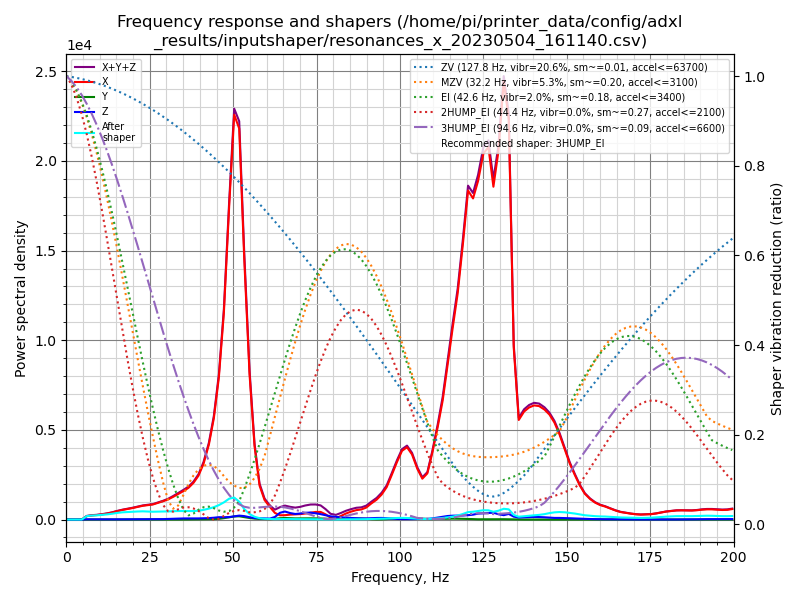

The file beside this chart, header and first rows:
freq, psd_x, psd_y, psd_z, psd_xyz
0.0, 4.955e+02, 1.012e+01, 1.750e+01, 5.232e+02
1.5, 3.059e+02, 4.071e+01, 4.211e+01, 3.887e+02
3.0, 5.171e+01, 2.846e+01, 5.018e+01, 1.304e+02
4.6, 3.458e+02, 2.634e+01, 6.127e+01, 4.334e+02
6.1, 1.154e+03, 3.027e+01, 8.138e+01, 1.265e+03
7.6, 1.756e+03, 2.956e+01, 9.230e+01, 1.878e+03
9.1, 2.307e+03, 2.771e+01, 9.259e+01, 2.427e+03
10.7, 3.106e+03, 2.898e+01, 1.134e+02, 3.248e+03
12.2, 4.090e+03, 2.772e+01, 1.357e+02, 4.253e+03
13.7, 5.394e+03, 2.797e+01, 1.587e+02, 5.581e+03
15.2, 7.137e+03, 2.953e+01, 1.801e+02, 7.347e+03
16.8, 9.059e+03, 2.667e+01, 2.221e+02, 9.308e+03
18.3, 1.080e+04, 2.631e+01, 2.754e+02, 1.110e+04
19.8, 1.274e+04, 2.557e+01, 3.163e+02, 1.308e+04
21.3, 1.504e+04, 2.839e+01, 3.549e+02, 1.543e+04
22.9, 1.766e+04, 2.991e+01, 4.281e+02, 1.812e+04
24.4, 1.972e+04, 2.848e+01, 4.942e+02, 2.025e+04
25.9, 2.182e+04, 3.202e+01, 5.237e+02, 2.238e+04
27.4, 2.546e+04, 3.522e+01, 5.943e+02, 2.609e+04
29.0, 2.976e+04, 3.234e+01, 7.146e+02, 3.050e+04
30.5, 3.443e+04, 3.143e+01, 1.048e+03, 3.551e+04
32.0, 4.063e+04, 3.503e+01, 1.458e+03, 4.212e+04
33.5, 4.770e+04, 6.701e+01, 1.839e+03, 4.961e+04
35.1, 5.597e+04, 1.537e+02, 2.187e+03, 5.831e+04
36.6, 6.492e+04, 2.889e+02, 2.235e+03, 6.744e+04
38.1, 7.822e+04, 3.863e+02, 2.267e+03, 8.087e+04
39.6, 9.724e+04, 5.660e+02, 2.530e+03, 1.003e+05
41.1, 1.281e+05, 9.843e+02, 2.946e+03, 1.320e+05
42.7, 1.786e+05, 1.158e+03, 3.432e+03, 1.832e+05
44.2, 2.505e+05, 1.061e+03, 4.469e+03, 2.561e+05
45.7, 3.629e+05, 1.824e+03, 6.025e+03, 3.707e+05
47.2, 5.448e+05, 3.612e+03, 6.137e+03, 5.546e+05
48.8, 8.558e+05, 6.040e+03, 6.792e+03, 8.687e+05
50.3, 1.138e+06, 8.581e+03, 9.115e+03, 1.155e+06
51.8, 1.132e+06, 9.452e+03, 1.137e+04, 1.153e+06
53.3, 7.794e+05, 7.354e+03, 1.025e+04, 7.970e+05
54.9, 4.452e+05, 4.775e+03, 7.072e+03, 4.570e+05
56.4, 2.312e+05, 3.034e+03, 4.663e+03, 2.389e+05
57.9, 1.099e+05, 2.064e+03, 4.214e+03, 1.162e+05
59.4, 6.482e+04, 1.703e+03, 3.412e+03, 6.994e+04
61.0, 4.275e+04, 1.540e+03, 3.291e+03, 4.758e+04
62.5, 2.323e+04, 2.364e+03, 8.975e+03, 3.456e+04
64.0, 1.527e+04, 4.777e+03, 2.408e+04, 4.413e+04
65.5, 1.595e+04, 5.720e+03, 2.940e+04, 5.107e+04
67.1, 1.846e+04, 4.917e+03, 2.421e+04, 4.759e+04
68.6, 2.001e+04, 4.367e+03, 2.135e+04, 4.572e+04
70.1, 2.137e+04, 4.678e+03, 2.363e+04, 4.968e+04
71.6, 2.406e+04, 5.011e+03, 2.717e+04, 5.623e+04
73.2, 2.800e+04, 5.048e+03, 2.840e+04, 6.145e+04
74.7, 3.172e+04, 4.977e+03, 2.615e+04, 6.285e+04
76.2, 3.241e+04, 4.694e+03, 2.313e+04, 6.024e+04
77.7, 2.261e+04, 3.740e+03, 1.866e+04, 4.501e+04
79.2, 8.270e+03, 2.918e+03, 1.421e+04, 2.539e+04
80.8, 6.511e+03, 3.033e+03, 1.159e+04, 2.113e+04
82.3, 1.647e+04, 3.556e+03, 1.029e+04, 3.031e+04
83.8, 2.827e+04, 3.886e+03, 8.916e+03, 4.107e+04
85.3, 3.759e+04, 4.290e+03, 7.524e+03, 4.940e+04
86.9, 4.571e+04, 4.798e+03, 6.656e+03, 5.717e+04
88.4, 4.966e+04, 4.934e+03, 5.577e+03, 6.017e+04
89.9, 6.038e+04, 3.848e+03, 5.735e+03, 6.996e+04
... 72 more rows
